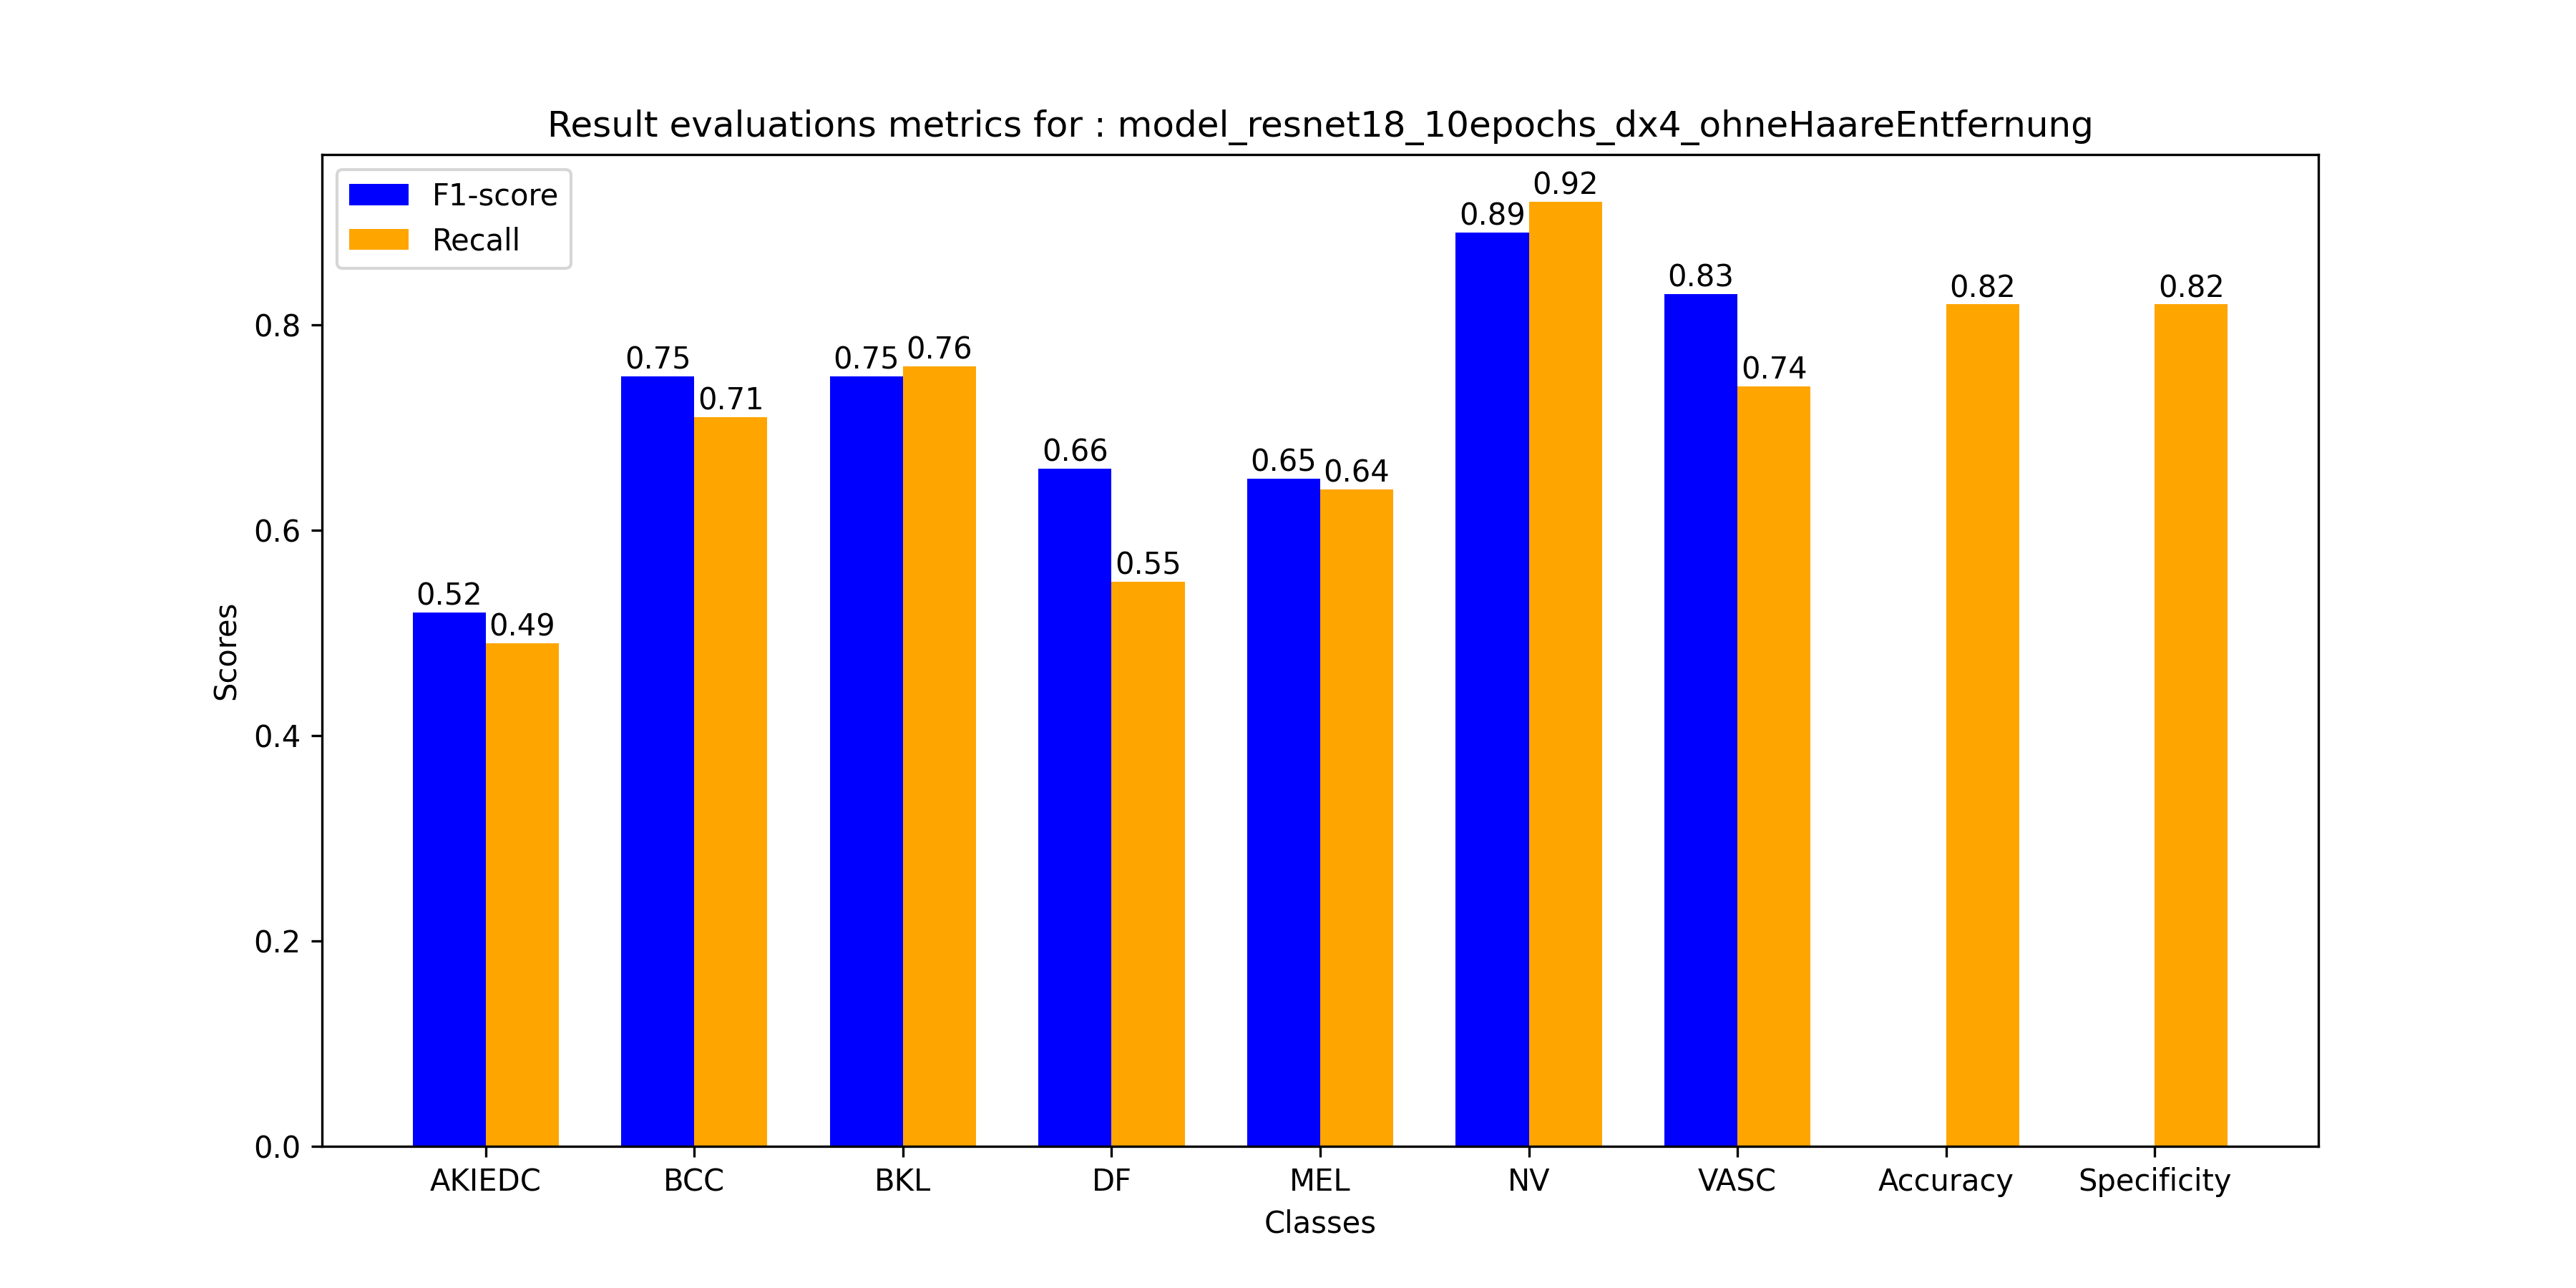

Data behind this chart, as committed beside it:
classes, Recall, F1-score, Precision, F1_score
AKIEDC, 0.49, 0.52, 0.57, 
BCC, 0.71, 0.75, 0.8, 
BKL, 0.76, 0.75, 0.75, 
DF, 0.55, 0.66, 0.83, 
MEL, 0.64, 0.65, 0.67, 
NV, 0.92, 0.89, 0.87, 
VASC, 0.74, 0.83, 0.93, 
Accuracy, 0.82, , , 
Specificity, 0.82, , , 
